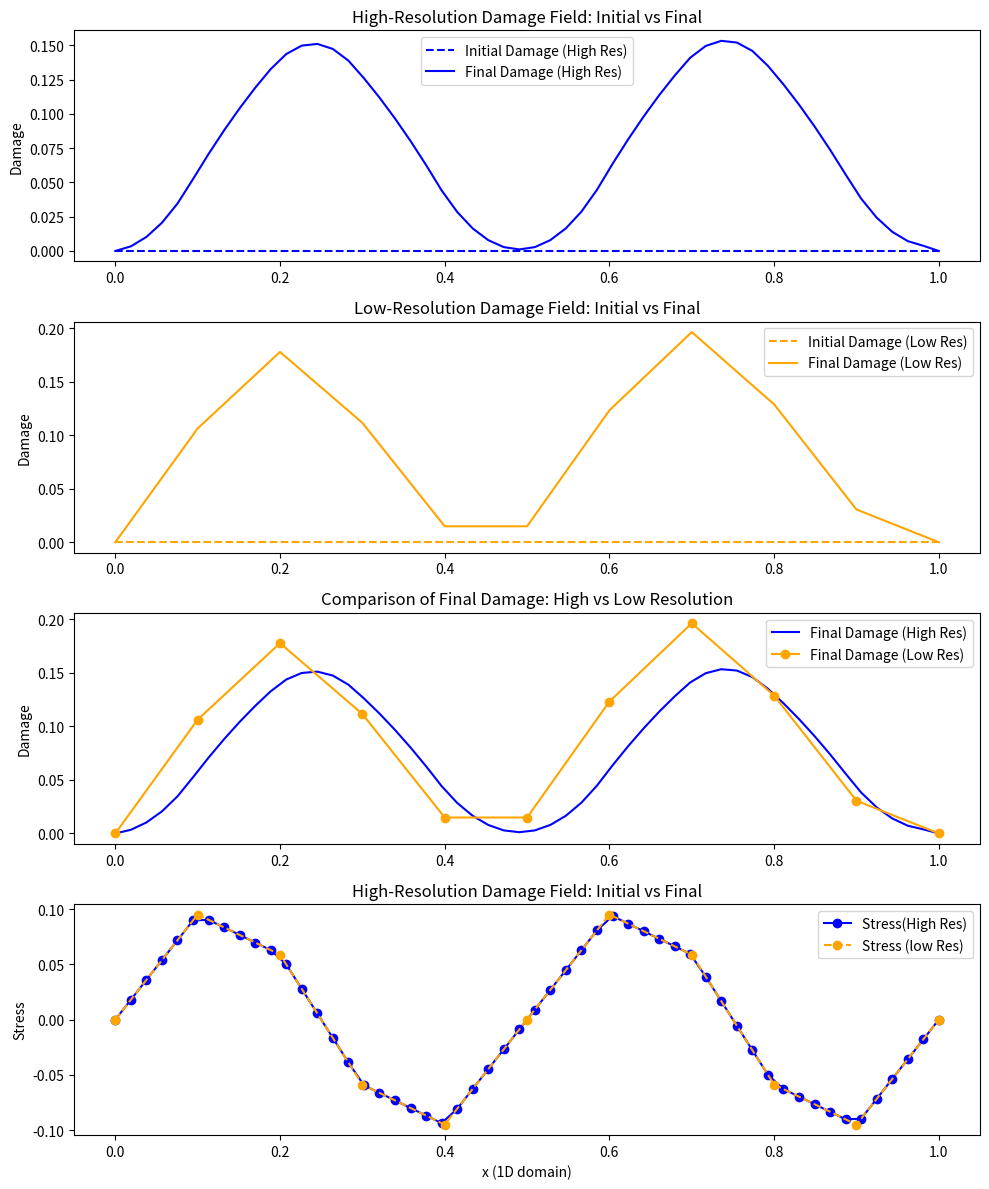

Recreate this plot in Python.
import numpy as np
import matplotlib.pyplot as plt

# Parameters
domain_length = 1.0  # Length of the 1D domain
nx_low = 11         # Number of points in low-resolution grid
nx_high = nx_low * 5 - 1       # Number of points in high-resolution grid
dt = 0.01            # Time step
nt = 10000             # Number of time steps
velocity = 0.1       # Constant advection velocity
source_coefficient = 0.1  # Coefficient for the source term

# High-resolution and low-resolution grids
x_high = np.linspace(0, domain_length, nx_high)
x_low = np.linspace(0, domain_length, nx_low)
dx_high = x_high[1] - x_high[0]
dx_low = x_low[1] - x_low[0]

# Initial damage field (step function)
damage_high = np.zeros(nx_high)
damage_low = np.zeros(nx_low)

stress_low=  0.1 * np.sin(4 * np.pi * x_low)  # Example stress field

#interpolation of stress from low to high resolution
stress_high= np.interp(x_high, x_low, stress_low)

# Stress field on low-resolution grid
def source(D,stress, B=1):
    s = B * stress / (1 - D)  
    return s

# Function to advect damage using finite differences
def advect_damage(damage, velocity, dx, dt):
    advected_damage = np.copy(damage)
    for i in range(1, len(damage) - 1):  # Exclude boundaries for simplicity
        advected_damage[i] -= velocity * dt / dx * (damage[i] - damage[i - 1])
    return advected_damage

# Store initial conditions for comparison
initial_damage_high = np.copy(damage_high)
initial_damage_low = np.copy(damage_low)

# Main simulation loop
for t in range(nt):
    # Advect damage fields at high and low resolution
    damage_high_advected = advect_damage(damage_high, velocity, dx_high, dt)
    damage_low_advected = advect_damage(damage_low, velocity, dx_low, dt)
    
      # Add source term to high-resolution damage
    damage_high = damage_high_advected + source(damage_high_advected, stress_high) * dt
    damage_low =  damage_low_advected + source(damage_low_advected, stress_low) * dt
    
    
# Plot results
fig, axs = plt.subplots(4, 1, figsize=(10, 12))

# Initial vs final high-resolution damage field
axs[0].plot(x_high, initial_damage_high, label="Initial Damage (High Res)", color="blue", linestyle="--")
axs[0].plot(x_high, damage_high, label="Final Damage (High Res)", color="blue")
axs[0].set_ylabel("Damage")
axs[0].set_title("High-Resolution Damage Field: Initial vs Final")
axs[0].legend()

# Initial vs final low-resolution damage field
axs[1].plot(x_low, initial_damage_low, label="Initial Damage (Low Res)", color="orange", linestyle="--")
axs[1].plot(x_low, damage_low, label="Final Damage (Low Res)", color="orange")
axs[1].set_ylabel("Damage")
axs[1].set_title("Low-Resolution Damage Field: Initial vs Final")
axs[1].legend()

# Final high-resolution vs low-resolution damage field
axs[2].plot(x_high, damage_high, label="Final Damage (High Res)", color="blue")
axs[2].plot(x_low, damage_low, 'o-', label="Final Damage (Low Res)", color="orange")
axs[2].set_ylabel("Damage")
axs[2].set_title("Comparison of Final Damage: High vs Low Resolution")
axs[2].legend()

# stress
axs[3].plot(x_high, stress_high, label="Stress(High Res)", color="blue", linestyle="-", marker='o')
axs[3].plot(x_low, stress_low, label="Stress (low Res)", color="orange", linestyle="--", marker='o')
axs[3].set_ylabel("Stress")
axs[3].set_xlabel("x (1D domain)")
axs[3].set_title("High-Resolution Damage Field: Initial vs Final")
axs[3].legend()


plt.tight_layout()
plt.savefig('2_Mesh_Source.png')
